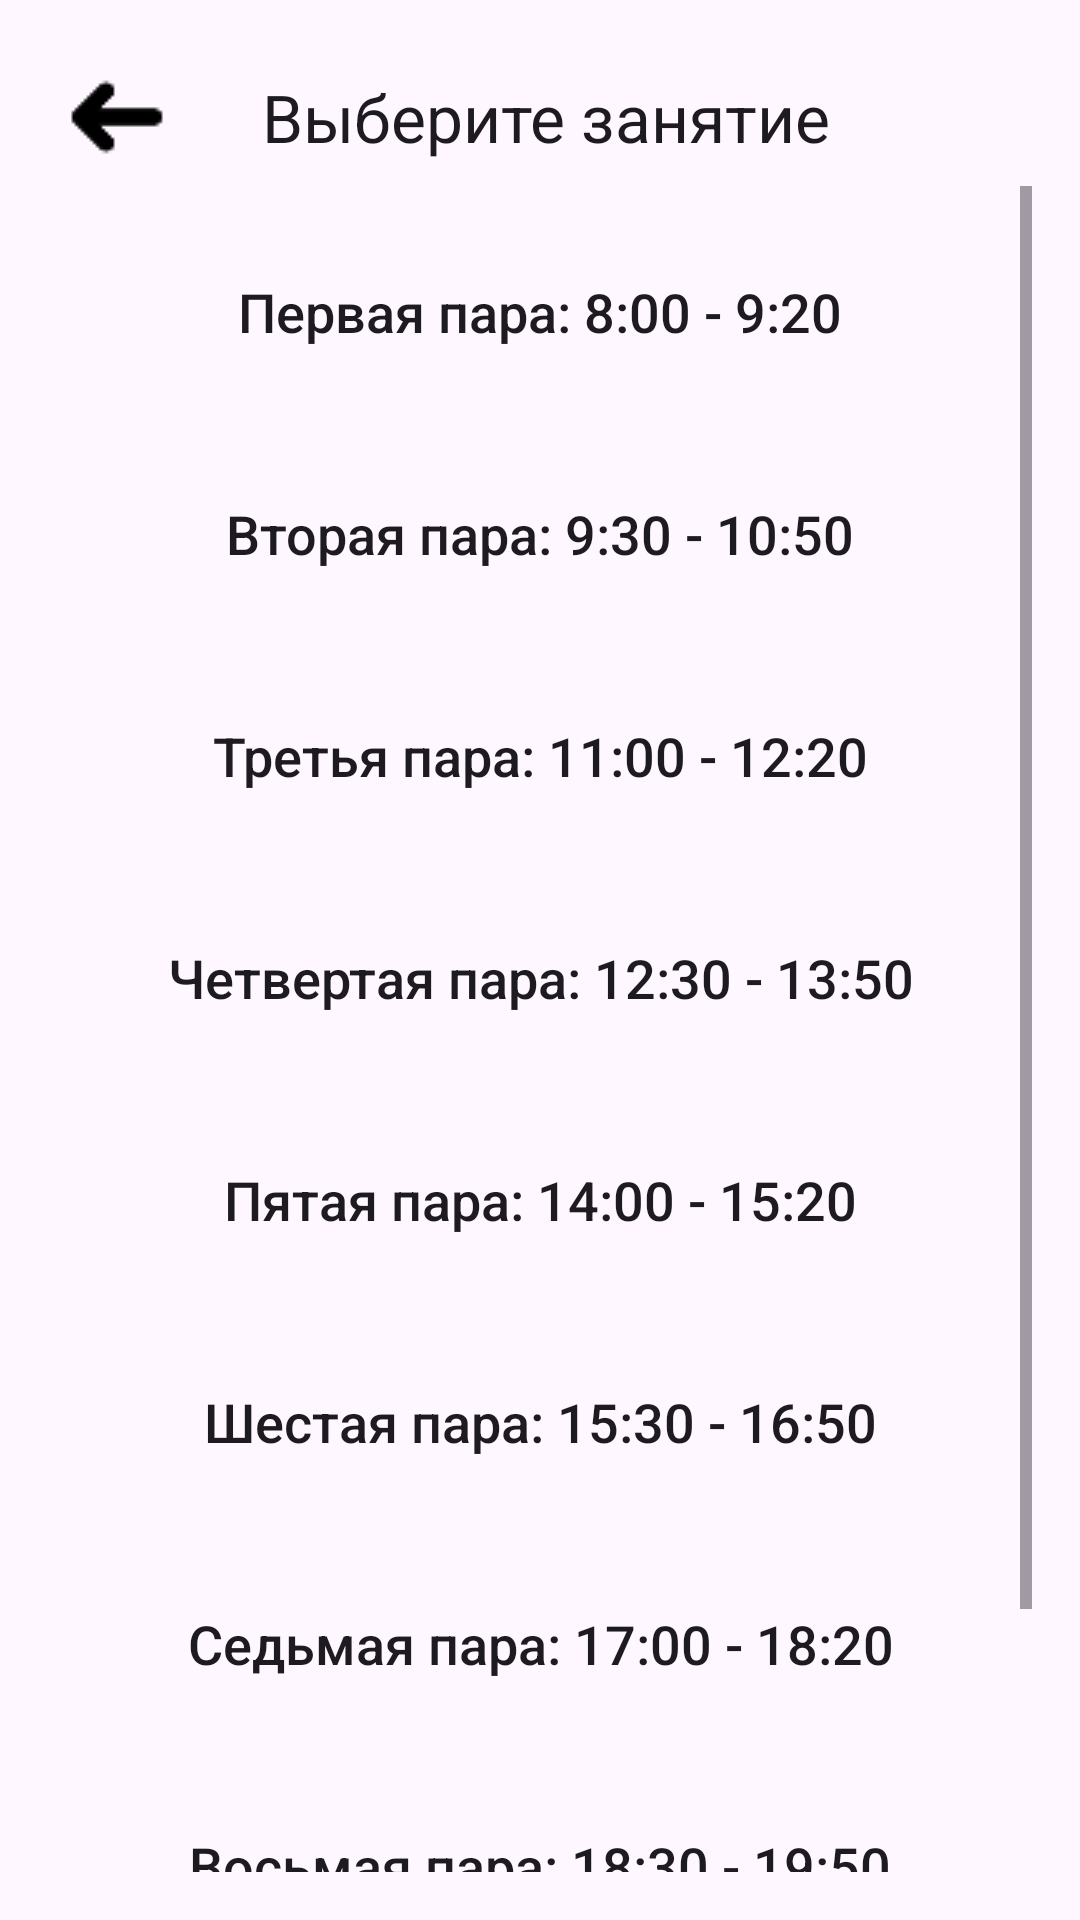

Android layout source for this screen:
<!-- AndroidManifest.xml: application theme Theme.Timetable -->
<!-- res/layout/fragment_timeslot_selection.xml -->
<LinearLayout xmlns:android="http://schemas.android.com/apk/res/android"
    xmlns:tools="http://schemas.android.com/tools"
    android:layout_width="match_parent"
    android:layout_height="match_parent"
    android:orientation="vertical"
    android:padding="16dp"
    tools:context=".ui.adminpanel.TimeSlotSelectionFragment">

    <LinearLayout
        android:layout_width="match_parent"
        android:layout_height="wrap_content"
        android:orientation="horizontal">

        <ImageButton
            android:id="@+id/backButton"
            android:layout_width="wrap_content"
            android:layout_height="wrap_content"
            android:src="@drawable/arrowback36"
            android:background="?android:selectableItemBackground"
            android:padding="5dp" />

        <TextView
            android:layout_width="0dp"
            android:layout_height="match_parent"
            android:layout_weight="1"
            android:text="Выберите занятие"
            android:textAppearance="@style/TextAppearance.AppCompat.Large"
            android:gravity="center"
            android:layout_marginEnd="42dp" />

    </LinearLayout>

    <ScrollView
        android:layout_width="match_parent"
        android:layout_height="0dp"
        android:layout_weight="1">

        <LinearLayout
            android:layout_width="match_parent"
            android:layout_height="wrap_content"
            android:orientation="vertical">

            <androidx.appcompat.widget.AppCompatButton
                android:id="@+id/firstSlotButton"
                android:layout_width="match_parent"
                android:layout_height="64dp"
                android:elevation="5dp"
                android:background="@drawable/proceedbutonshape"
                android:text="Первая пара: 8:00 - 9:20"
                android:textSize="18sp"
                android:textAllCaps="false"
                android:layout_marginLeft="5dp"
                android:layout_marginTop="10dp"
                android:layout_marginRight="5dp" />

            <androidx.appcompat.widget.AppCompatButton
                android:id="@+id/secondSlotButton"
                android:layout_width="match_parent"
                android:layout_height="64dp"
                android:elevation="5dp"
                android:background="@drawable/proceedbutonshape"
                android:text="Вторая пара: 9:30 - 10:50"
                android:textSize="18sp"
                android:textAllCaps="false"
                android:layout_marginLeft="5dp"
                android:layout_marginTop="10dp"
                android:layout_marginRight="5dp" />

            <androidx.appcompat.widget.AppCompatButton
                android:id="@+id/thirdSlotButton"
                android:layout_width="match_parent"
                android:layout_height="64dp"
                android:elevation="5dp"
                android:background="@drawable/proceedbutonshape"
                android:text="Третья пара: 11:00 - 12:20"
                android:textSize="18sp"
                android:textAllCaps="false"
                android:layout_marginLeft="5dp"
                android:layout_marginTop="10dp"
                android:layout_marginRight="5dp" />

            <androidx.appcompat.widget.AppCompatButton
                android:id="@+id/fourthSlotButton"
                android:layout_width="match_parent"
                android:layout_height="64dp"
                android:elevation="5dp"
                android:background="@drawable/proceedbutonshape"
                android:text="Четвертая пара: 12:30 - 13:50"
                android:textSize="18sp"
                android:textAllCaps="false"
                android:layout_marginLeft="5dp"
                android:layout_marginTop="10dp"
                android:layout_marginRight="5dp" />

            <androidx.appcompat.widget.AppCompatButton
                android:id="@+id/fifthSlotButton"
                android:layout_width="match_parent"
                android:layout_height="64dp"
                android:elevation="5dp"
                android:background="@drawable/proceedbutonshape"
                android:text="Пятая пара: 14:00 - 15:20"
                android:textSize="18sp"
                android:textAllCaps="false"
                android:layout_marginLeft="5dp"
                android:layout_marginTop="10dp"
                android:layout_marginRight="5dp" />

            <androidx.appcompat.widget.AppCompatButton
                android:id="@+id/sixthSlotButton"
                android:layout_width="match_parent"
                android:layout_height="64dp"
                android:elevation="5dp"
                android:background="@drawable/proceedbutonshape"
                android:text="Шестая пара: 15:30 - 16:50"
                android:textSize="18sp"
                android:textAllCaps="false"
                android:layout_marginLeft="5dp"
                android:layout_marginTop="10dp"
                android:layout_marginRight="5dp" />

            <androidx.appcompat.widget.AppCompatButton
                android:id="@+id/seventhSlotButton"
                android:layout_width="match_parent"
                android:layout_height="64dp"
                android:elevation="5dp"
                android:background="@drawable/proceedbutonshape"
                android:text="Седьмая пара: 17:00 - 18:20"
                android:textSize="18sp"
                android:textAllCaps="false"
                android:layout_marginLeft="5dp"
                android:layout_marginTop="10dp"
                android:layout_marginRight="5dp" />

            <androidx.appcompat.widget.AppCompatButton
                android:id="@+id/eighthSlotButton"
                android:layout_width="match_parent"
                android:layout_height="64dp"
                android:elevation="5dp"
                android:background="@drawable/proceedbutonshape"
                android:text="Восьмая пара: 18:30 - 19:50"
                android:textSize="18sp"
                android:textAllCaps="false"
                android:layout_marginLeft="5dp"
                android:layout_marginTop="10dp"
                android:layout_marginRight="5dp" />

            <androidx.appcompat.widget.AppCompatButton
                android:id="@+id/ninthSlotButton"
                android:layout_width="match_parent"
                android:layout_height="64dp"
                android:elevation="5dp"
                android:background="@drawable/proceedbutonshape"
                android:text="Девятая пара: 20:00 - 21:20"
                android:textSize="18sp"
                android:textAllCaps="false"
                android:layout_marginLeft="5dp"
                android:layout_marginTop="10dp"
                android:layout_marginRight="5dp" />

        </LinearLayout>
    </ScrollView>


</LinearLayout>
<!-- resources referenced by this layout -->
<resources>
  <!-- drawable arrowback36: png bitmap (drawable, 363 bytes) -->
  <style name="Theme.Timetable" parent="Base.Theme.Timetable" />
  <style name="Base.Theme.Timetable" parent="Theme.Material3.DayNight.NoActionBar">
          
          
      </style>
</resources>
